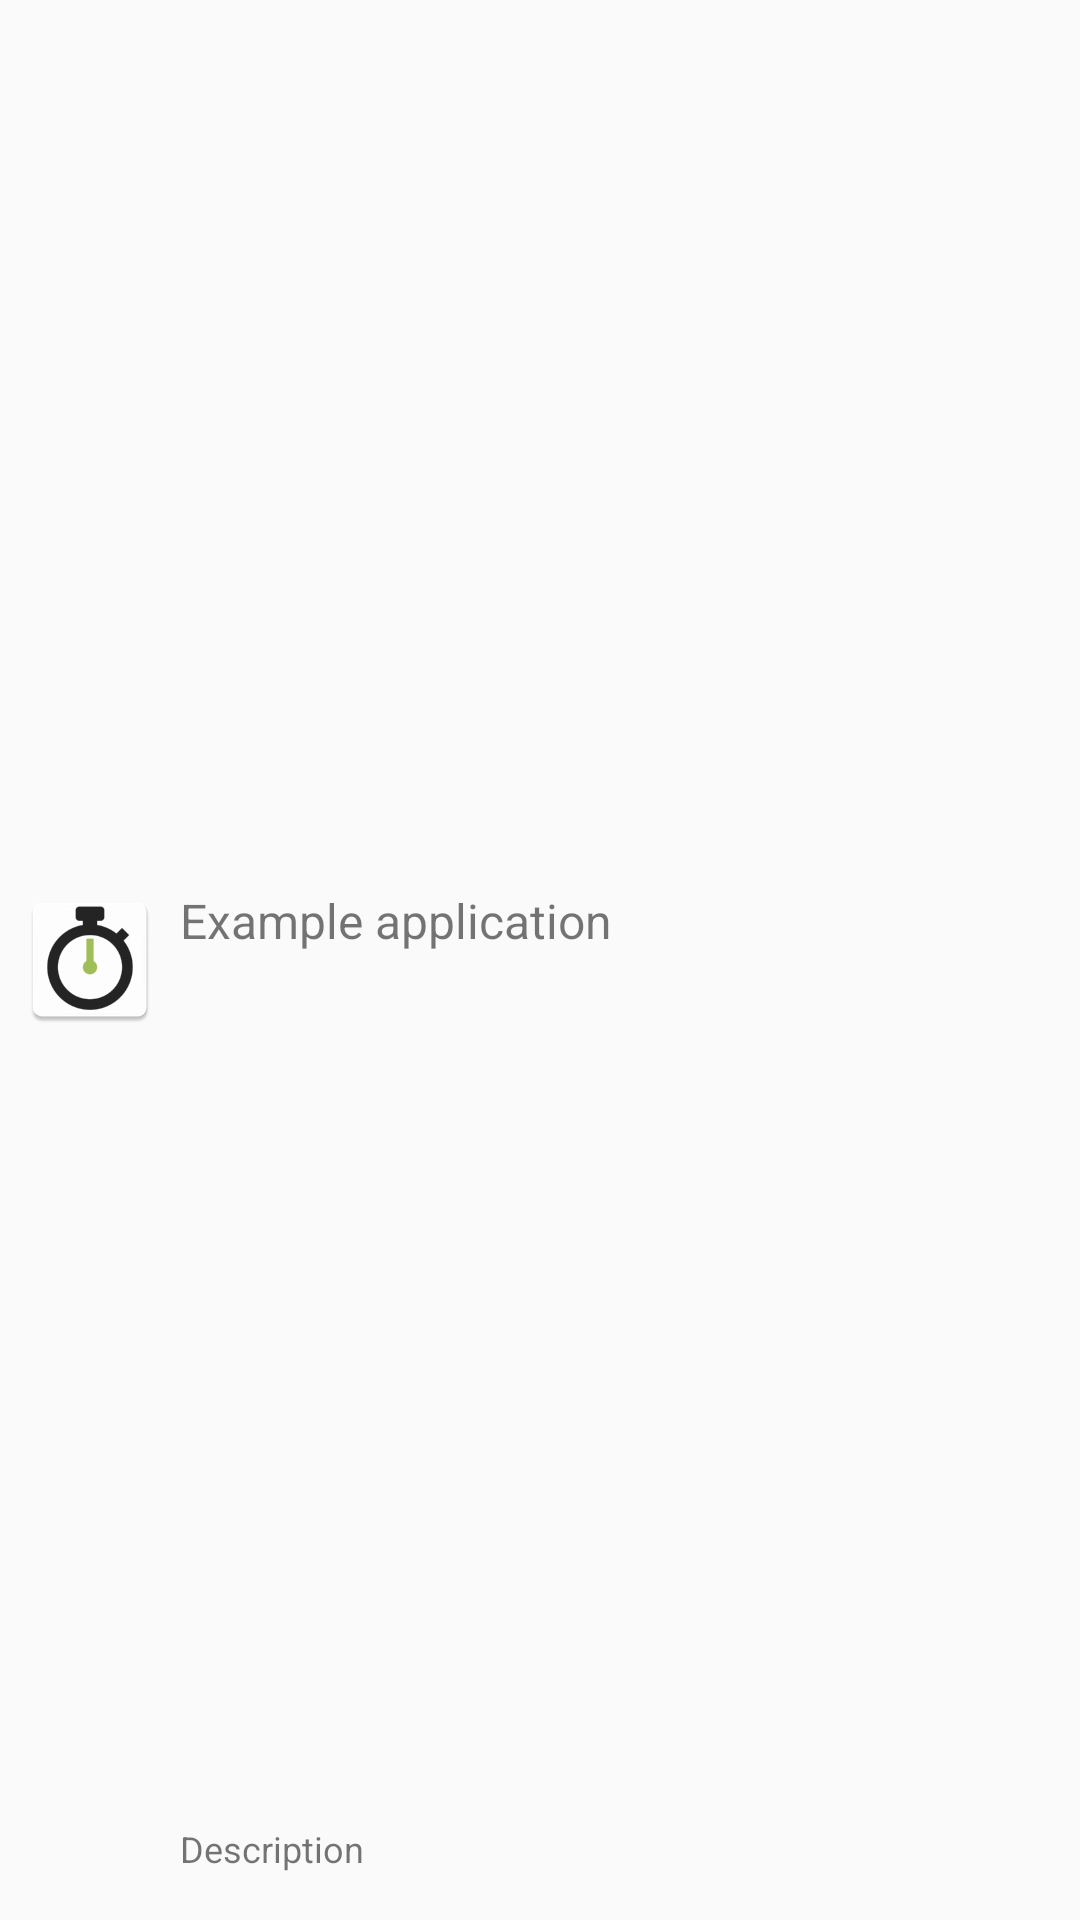

Android layout source for this screen:
<!-- AndroidManifest.xml: application theme AppTheme -->
<!-- res/layout/package_list_row.xml -->
<RelativeLayout xmlns:android="http://schemas.android.com/apk/res/android"
    android:layout_width="fill_parent"
    android:layout_height="?android:attr/listPreferredItemHeight"
    android:padding="6dip" >

    <ImageView
        android:id="@+id/app_icon"
        android:layout_width="wrap_content"
        android:layout_height="fill_parent"
        android:layout_alignParentBottom="true"
        android:layout_alignParentTop="true"
        android:layout_marginRight="6dip"
        android:contentDescription="TODO"
        android:src="@mipmap/ic_launcher" />

    <TextView
        android:id="@+id/package_name"
        android:layout_width="fill_parent"
        android:layout_height="26dip"
        android:layout_alignParentBottom="true"
        android:layout_alignParentRight="true"
        android:layout_toRightOf="@id/app_icon"
        android:ellipsize="marquee"
        android:singleLine="true"
        android:text="Description"
        android:textSize="12sp" />

    <TextView
        android:id="@+id/app_name"
        android:layout_width="fill_parent"
        android:layout_height="wrap_content"
        android:layout_above="@id/package_name"
        android:layout_alignParentRight="true"
        android:layout_alignParentTop="true"
        android:layout_alignWithParentIfMissing="true"
        android:layout_toRightOf="@id/app_icon"
        android:gravity="center_vertical"
        android:text="Example application"
        android:textSize="16sp" />

</RelativeLayout>
<!-- resources referenced by this layout -->
<resources>
  <!-- mipmap ic_launcher: png bitmap (mipmap-hdpi, 3022 bytes) -->
  <style name="AppTheme" parent="Theme.AppCompat.Light.DarkActionBar">
          
          <item name="colorPrimary">@color/colorPrimary</item>
          <item name="colorPrimaryDark">@color/colorPrimaryDark</item>
          <item name="colorAccent">@color/colorAccent</item>
      </style>
  <color name="colorPrimary">#ffffff</color>
  <color name="colorPrimaryDark">#080808</color>
  <color name="colorAccent">#0066ff</color>
</resources>
